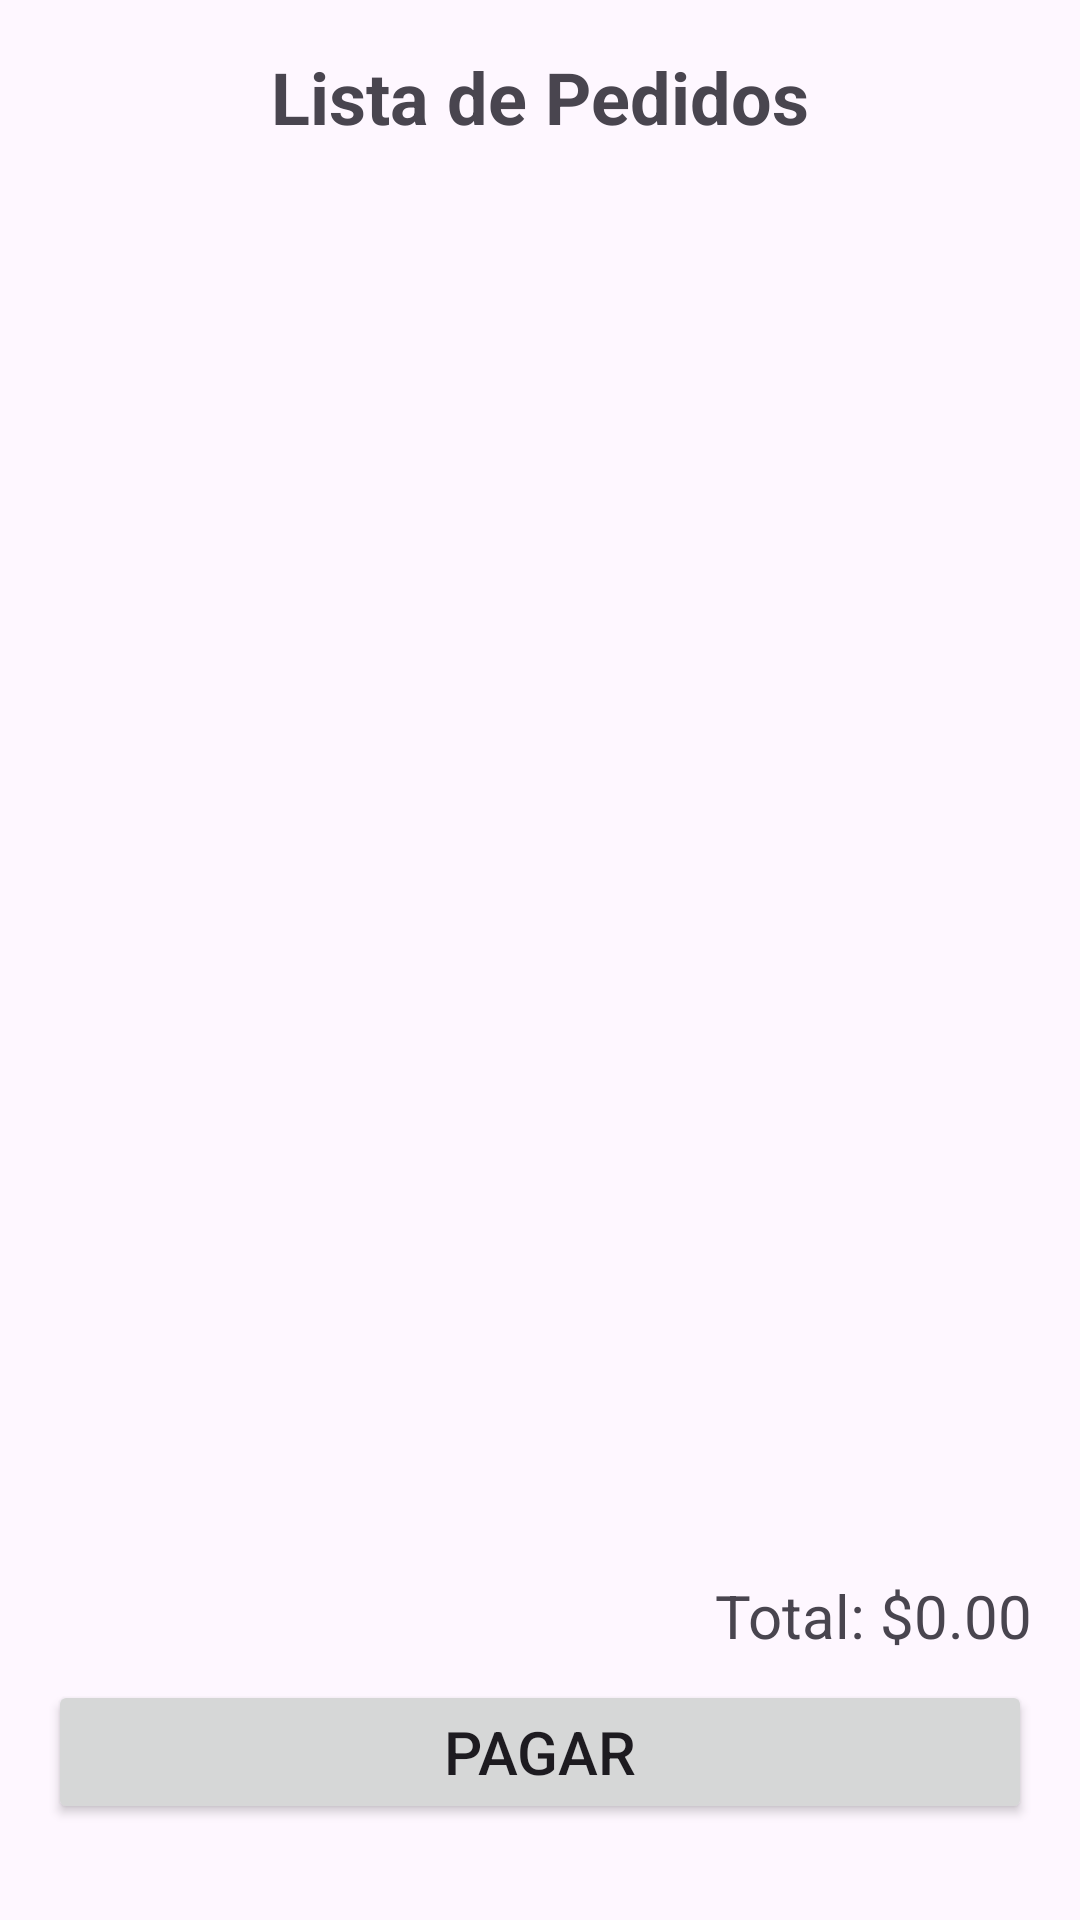

Produce the Android XML layout that renders to this screen, including the resource entries it uses.
<!-- AndroidManifest.xml: application theme Theme.SISPIZZA -->
<!-- res/layout/activity_lista_pedidos.xml -->
<?xml version="1.0" encoding="utf-8"?>
<LinearLayout xmlns:android="http://schemas.android.com/apk/res/android"
    xmlns:app="http://schemas.android.com/apk/res-auto"
    xmlns:tools="http://schemas.android.com/tools"
    android:layout_width="match_parent"
    android:layout_height="match_parent"
    android:orientation="vertical"
    android:padding="16dp">

    <TextView
        android:layout_width="wrap_content"
        android:layout_height="wrap_content"
        android:text="Lista de Pedidos"
        android:textSize="24sp"
        android:textStyle="bold"
        android:layout_gravity="center"
        android:layout_marginBottom="16dp" />

    <ListView
        android:id="@+id/listView"
        android:layout_width="match_parent"
        android:layout_height="0dp"
        android:layout_weight="1"
        android:divider="@android:color/darker_gray"
        android:dividerHeight="1dp" />

    <TextView
        android:id="@+id/totalPedido"
        android:layout_width="match_parent"
        android:layout_height="wrap_content"
        android:text="Total: $0.00"
        android:textSize="20sp"
        android:layout_marginTop="16dp"
        android:layout_marginBottom="8dp"
        android:gravity="end" />

    <Button
        android:id="@+id/botonPagar"
        android:layout_width="match_parent"
        android:layout_height="wrap_content"
        android:text="Pagar"
        android:textSize="20sp"
        android:layout_marginBottom="16dp" />

</LinearLayout>
<!-- resources referenced by this layout -->
<resources>
  <style name="Theme.SISPIZZA" parent="Base.Theme.SISPIZZA" />
  <style name="Base.Theme.SISPIZZA" parent="Theme.Material3.DayNight.NoActionBar">
          
          
      </style>
</resources>
